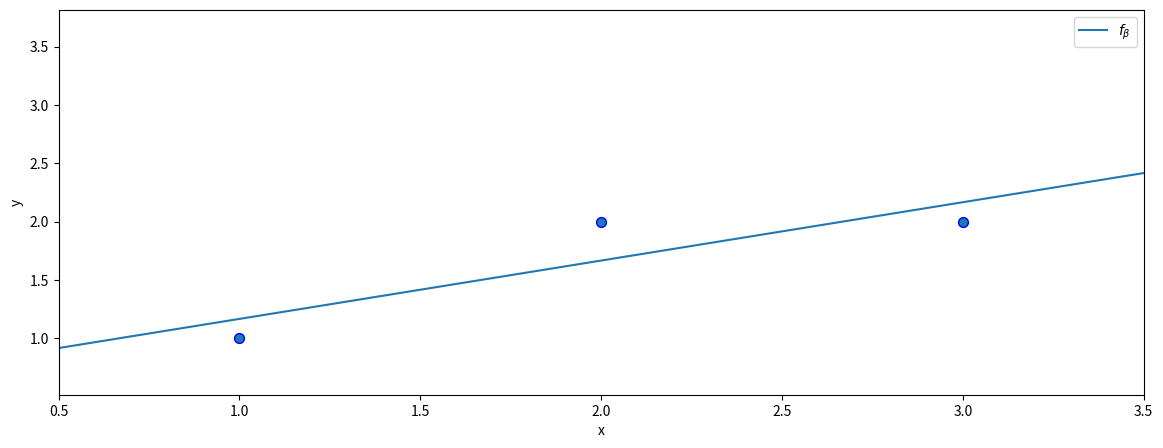
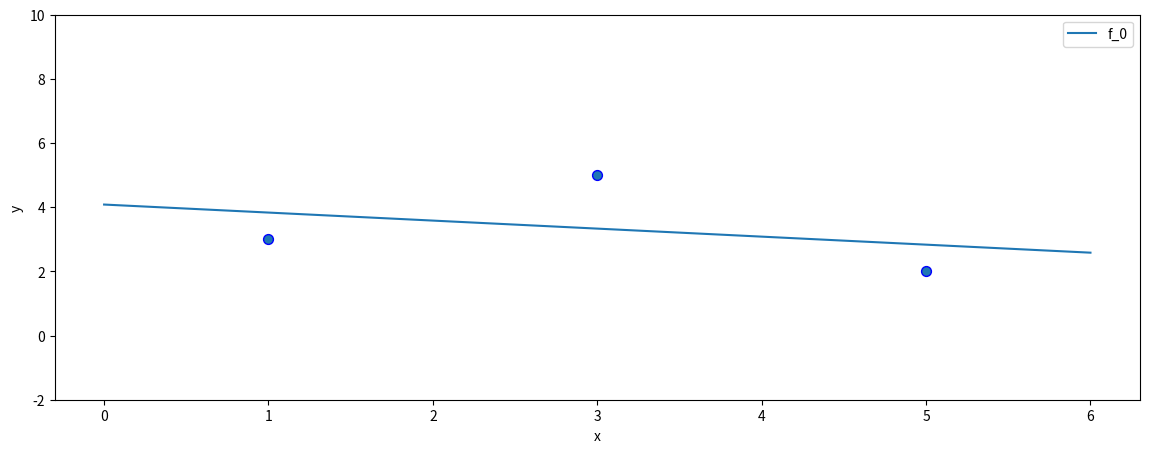
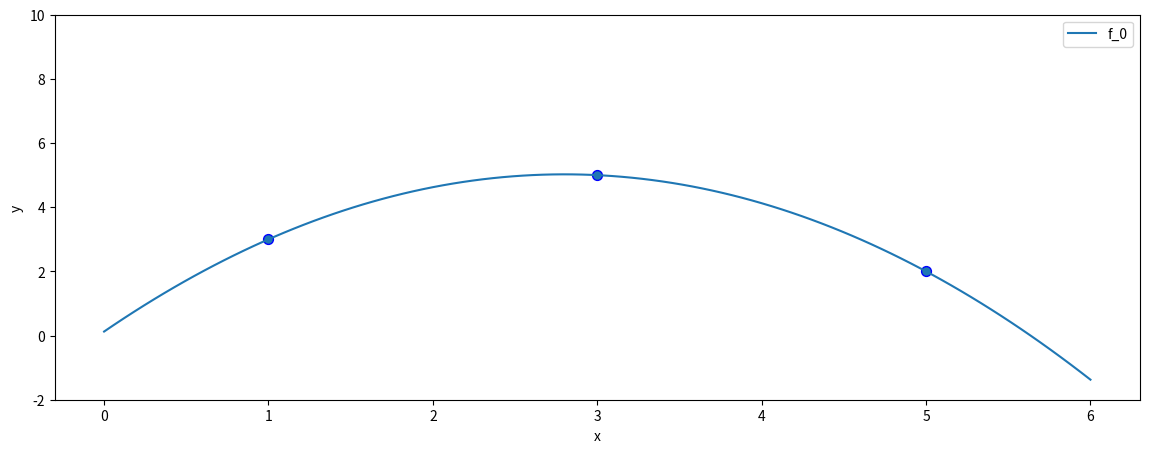
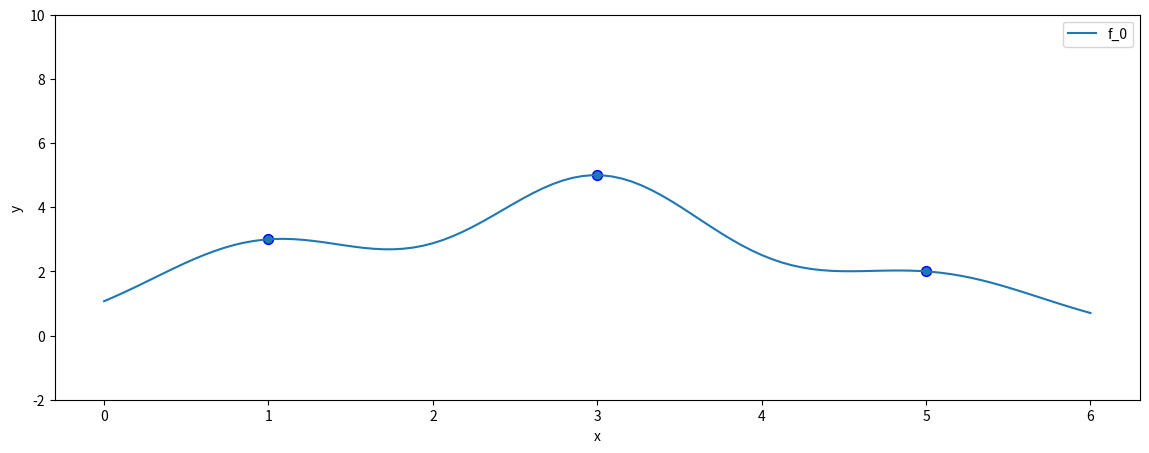

Reproduce these figures in Python, in order.
import numpy as np
import matplotlib.pyplot as plt

D = np.array([1,2,3])
y = np.array([1,2,2])

def ϕ_aff(D):
    return np.column_stack((np.ones(D.shape[0]),D))

X=ϕ_aff(D)

X

y

X.T@X

X.T@y

np.linalg.solve(X.T@X,X.T@y)

np.linalg.inv(X.T@X)@X.T@y

plt.figure(figsize=(14, 5))
x = np.linspace(0, 6, 100)
β = np.linalg.inv(X.T@X)@X.T@y
f_x = ϕ_aff(x)@β
plt.plot(x, f_x, label="$f_\\beta$")
plt.scatter(D, y, edgecolor='b', s=50)
plt.xlabel("x")
plt.ylabel("y")
plt.xlim((0.5, 3.5))
plt.legend(loc="best")
plt.show()

D = np.array([5,3,1])
y = np.array([2,5,3])
X=ϕ_aff(D)
X

plt.figure(figsize=(14, 5))
x = np.linspace(0, 6, 100)
β = np.linalg.inv(X.T@X)@X.T@y
f_x = ϕ_aff(x)@β
plt.plot(x, f_x, label="f_0")
plt.scatter(D, y, edgecolor='b', s=50)
plt.xlabel("x")
plt.ylabel("y")
plt.ylim((-2, 10))
plt.legend(loc="best")
plt.show()

def ϕ_p2(D):
    return np.column_stack((np.ones(D.shape[0]),D, D**2))

X=ϕ_p2(D)

X

X.T@X

X.T@y

np.linalg.solve(X.T@X,X.T@y)

plt.figure(figsize=(14, 5))
x = np.linspace(0, 6, 100)
β = np.linalg.inv(X.T@X)@X.T@y
f_x = ϕ_p2(x)@β
plt.plot(x, f_x, label="f_0")
plt.scatter(D, y, edgecolor='b', s=50)
plt.xlabel("x")
plt.ylabel("y")
plt.ylim((-2, 10))
plt.legend(loc="best")
plt.show()

def ϕ_G3(D):
    return np.column_stack((np.exp(-(D-5)**2), np.exp(-(D-3)**2), np.exp(-(D-1)**2)))

X=ϕ_G3(D)

X

X.T@X

np.linalg.inv(X.T@X)@X.T@y

np.linalg.solve(X.T@X,X.T@y)

plt.figure(figsize=(14, 5))
x = np.linspace(0, 6, 100)
β = np.linalg.inv(X.T@X)@X.T@y
f_x = ϕ_G3(x)@β
plt.plot(x, f_x, label="f_0")
plt.scatter(D, y, edgecolor='b', s=50)
plt.xlabel("x")
plt.ylabel("y")
plt.ylim((-2, 10))
plt.legend(loc="best")
plt.show()
